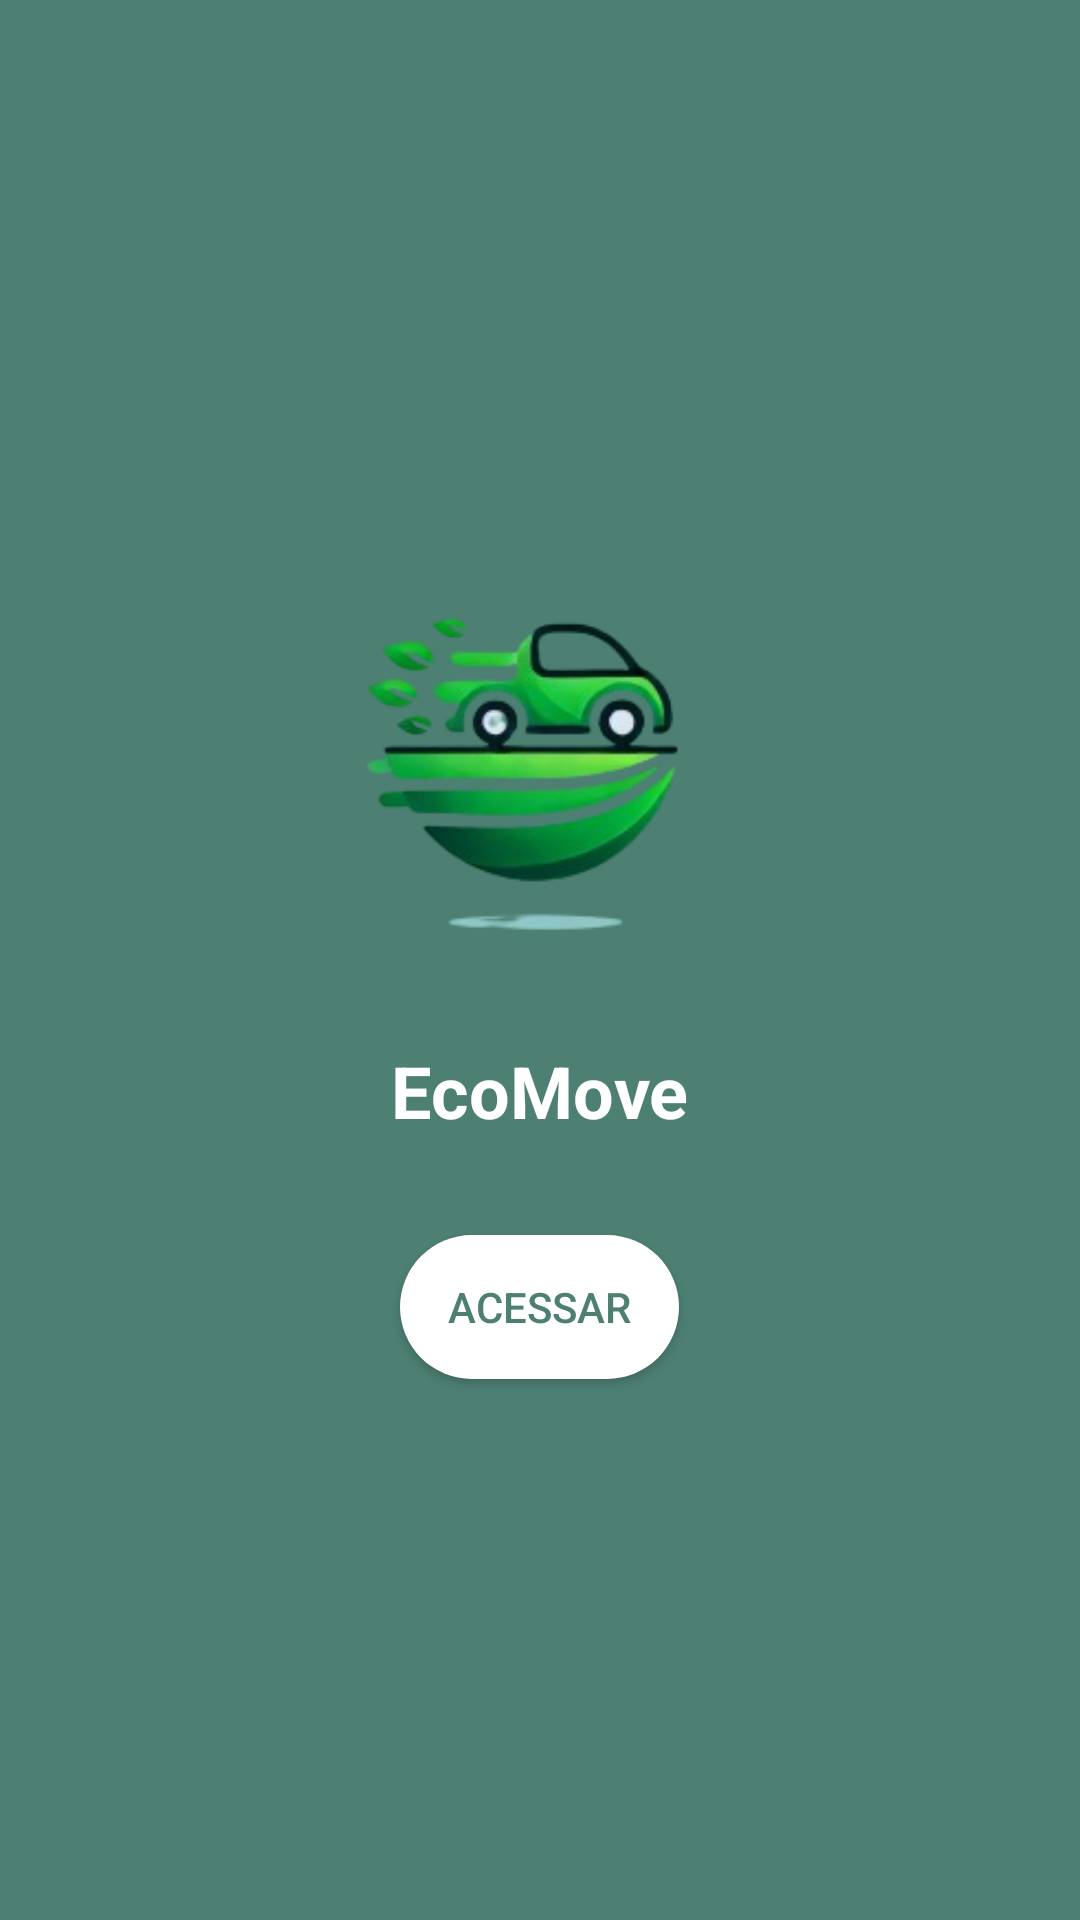

Produce the Android XML layout that renders to this screen, including the resource entries it uses.
<!-- AndroidManifest.xml: application theme Theme.Material3.DynamicColors.DayNight -->
<!-- res/layout/activity_main.xml -->
<RelativeLayout xmlns:android="http://schemas.android.com/apk/res/android"
    android:layout_width="match_parent"
    android:layout_height="match_parent"
    xmlns:app="http://schemas.android.com/apk/res-auto"
    android:background="#4D7F73"
    android:gravity="center">

    
    <ImageView
        android:id="@+id/logoImageView"
        android:layout_width="150dp"
        android:layout_height="150dp"
        android:src="@drawable/eco_logo"
        android:layout_centerHorizontal="true"
        android:layout_marginBottom="1dp" />

    
    <TextView
        android:id="@+id/appNameTextView"
        android:layout_width="wrap_content"
        android:layout_height="wrap_content"
        android:text="EcoMove"
        android:textColor="#FFFFFF"
        android:textSize="24sp"
        android:textStyle="bold"
        android:layout_below="@id/logoImageView"
        android:layout_centerHorizontal="true"
        android:layout_marginTop="16dp" />

    
    <Button
        android:id="@+id/accessButton"
        android:layout_width="wrap_content"
        android:layout_height="wrap_content"
        android:text="ACESSAR"
        android:background="@drawable/button_background"
        android:textColor="#4D7F73"
        android:layout_below="@id/appNameTextView"
        android:layout_centerHorizontal="true"
        android:layout_marginTop="32dp"
        app:backgroundTint="@null" />


</RelativeLayout>
<!-- resources referenced by this layout -->
<resources>
  <!-- drawable button_background (drawable) -->
  <shape xmlns:android="http://schemas.android.com/apk/res/android">
      <solid android:color="#ffffff"/>
      <corners android:radius="50dp"/>
      <padding
          android:left="16dp"
          android:right="16dp"
          android:top="8dp"
          android:bottom="8dp"/>
  </shape>
  <!-- drawable eco_logo: png bitmap (drawable, 30028 bytes) -->
</resources>
